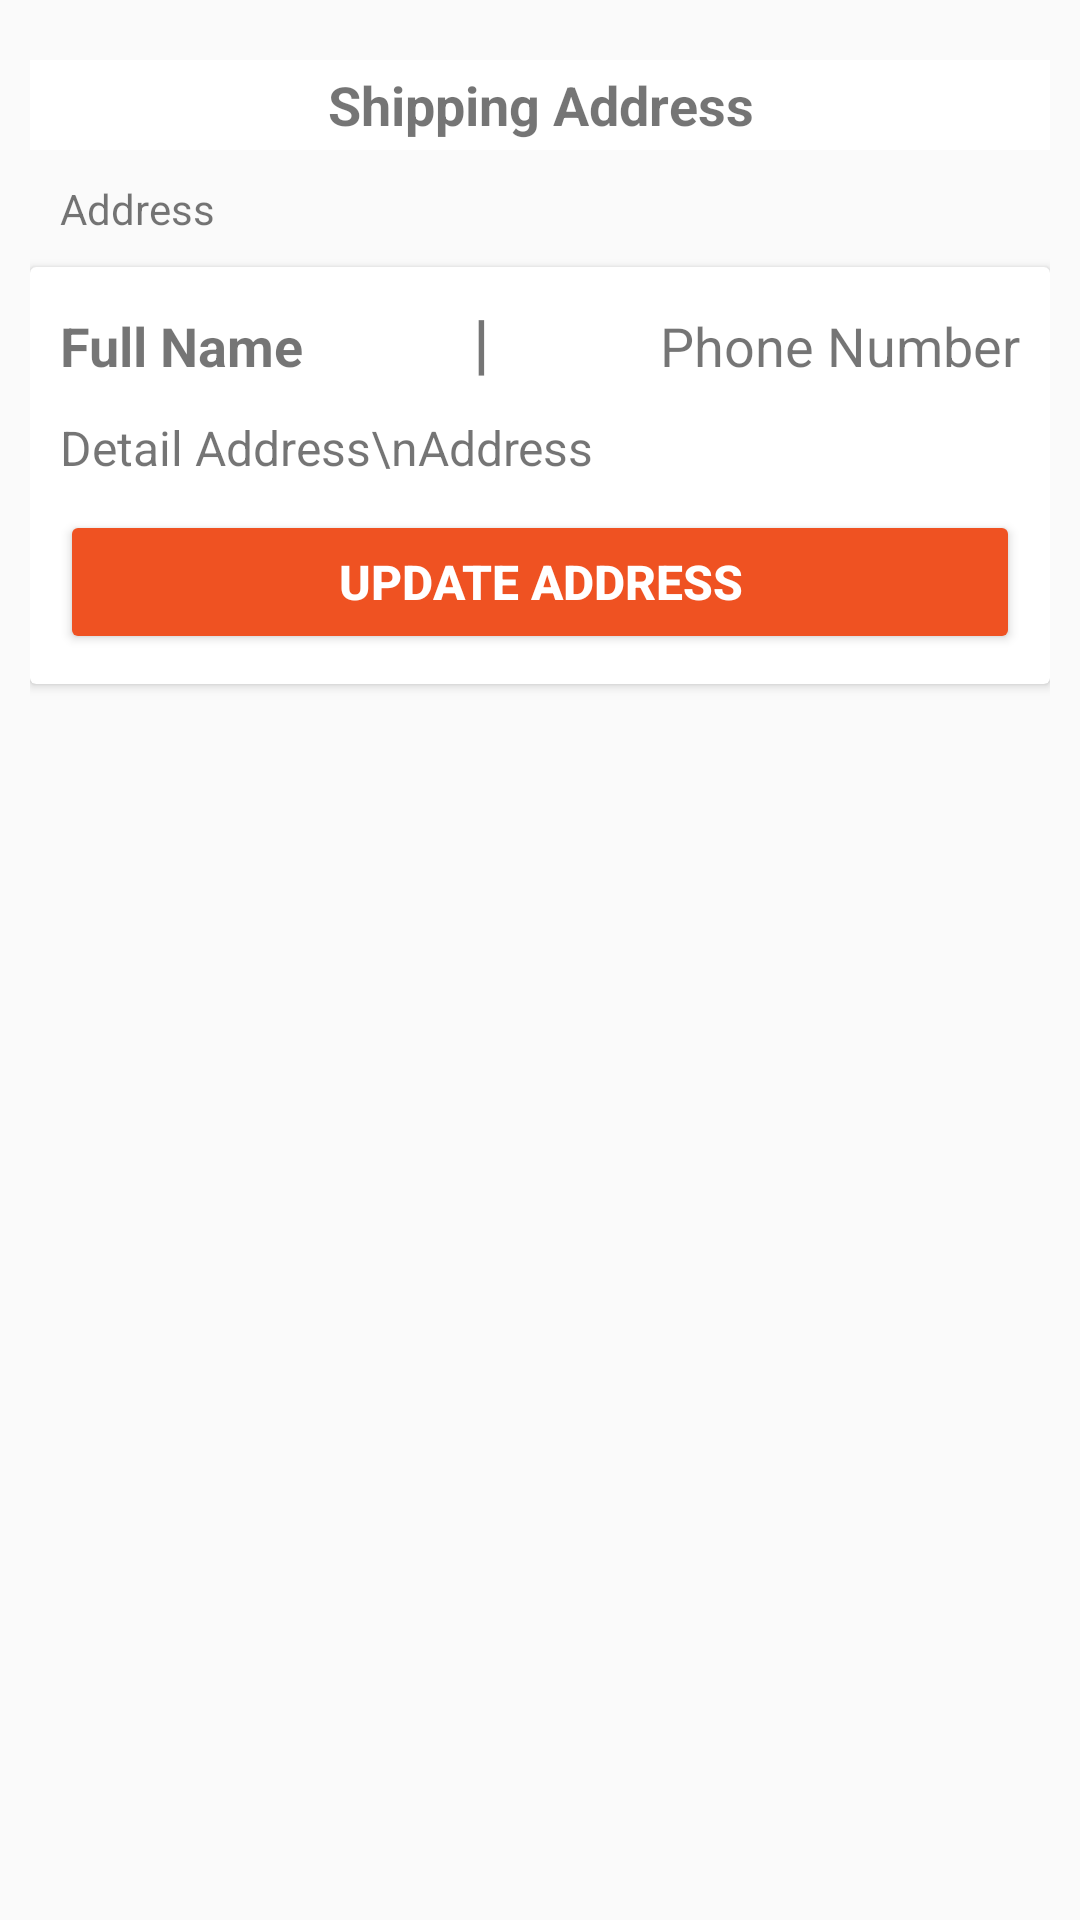

Android layout source for this screen:
<!-- AndroidManifest.xml: application theme Theme.ProjectPRM392 -->
<!-- res/layout/fragment_address.xml -->
<?xml version="1.0" encoding="utf-8"?>
<LinearLayout xmlns:android="http://schemas.android.com/apk/res/android"
    android:id="@+id/fragment_container"
    xmlns:tools="http://schemas.android.com/tools"
    android:layout_width="match_parent"
    android:layout_height="match_parent"
    xmlns:app="http://schemas.android.com/apk/res-auto"
    android:orientation="vertical"
    tools:context=".ProfileControl.AddressFragment"
    android:padding="10dp"
    >

    <LinearLayout
        android:id="@+id/linearLayout4"
        android:layout_width="match_parent"
        android:layout_height="wrap_content"
        android:layout_marginTop="10dp"
        android:orientation="horizontal"
        android:background="@color/white"
        >

        <ImageView
            android:id="@+id/btnBack"
            android:layout_width="30dp"
            android:layout_height="30dp"
            android:layout_weight="0"
            app:srcCompat="@drawable/back_icon"
            tools:layout_editor_absoluteX="22dp" />

        <TextView
            android:id="@+id/txtShippingAddress"
            android:layout_width="wrap_content"
            android:layout_height="match_parent"
            android:layout_weight="1"
            android:gravity="center"
            android:text="Shipping Address"
            android:textAlignment="center"
            android:textSize="18dp"
            android:textStyle="bold" />

        <View
            android:id="@+id/view5"
            android:layout_width="30dp"
            android:layout_height="30dp"
            android:layout_weight="0" />
    </LinearLayout>

    <TextView
        android:id="@+id/txtAddress"
        android:layout_width="match_parent"
        android:layout_height="wrap_content"
        android:padding="10dp"
        android:text="Address" />

    <androidx.cardview.widget.CardView
        android:layout_width="match_parent"
        android:layout_height="wrap_content"
        >

        <LinearLayout

            android:layout_width="match_parent"
            android:layout_height="match_parent"
            android:orientation="vertical"
            android:padding="10dp">

            <LinearLayout
                android:layout_width="match_parent"
                android:layout_height="match_parent"
                android:orientation="horizontal">

                <TextView
                    android:id="@+id/txtFullName"
                    android:layout_width="wrap_content"
                    android:layout_height="wrap_content"
                    android:layout_weight="1"
                    android:text="Full Name"
                    android:textStyle="bold"
                    android:textSize="18dp"
                    />
                <TextView
                    android:id="@+id/line1"
                    android:layout_width="wrap_content"
                    android:layout_height="wrap_content"
                    android:layout_weight="0"
                    android:text="|"
                    android:textStyle="bold"
                    android:textSize="22dp"
                    />
                <TextView
                    android:id="@+id/txtPhone"
                    android:layout_width="wrap_content"
                    android:layout_height="wrap_content"
                    android:layout_weight="1"
                    android:textSize="18dp"
                    android:gravity="end"
                    android:text="Phone Number" />

            </LinearLayout>

            <TextView
                android:layout_marginTop="10dp"
                android:id="@+id/txtDetailAddress"
                android:layout_width="match_parent"
                android:layout_height="wrap_content"
                android:textSize="16dp"
                android:text="Detail Address\nAddress" />

            <Button
                android:id="@+id/btnUpdateAddress"
                android:layout_marginTop="10dp"
                android:backgroundTint="@color/orange"
                android:textColor="@color/white"
                android:textStyle="bold"
                android:layout_width="match_parent"
                android:layout_height="wrap_content"
                android:textSize="16dp"
                android:text="Update Address" />
        </LinearLayout>
    </androidx.cardview.widget.CardView>


</LinearLayout>
<!-- resources referenced by this layout -->
<resources>
  <color name="orange">#EF5222</color>
  <color name="white">#FFFFFFFF</color>
  <style name="Theme.ProjectPRM392" parent="Base.Theme.ProjectPRM392" />
  <style name="Base.Theme.ProjectPRM392" parent="Theme.AppCompat.Light.NoActionBar">
          
          
      </style>
</resources>
